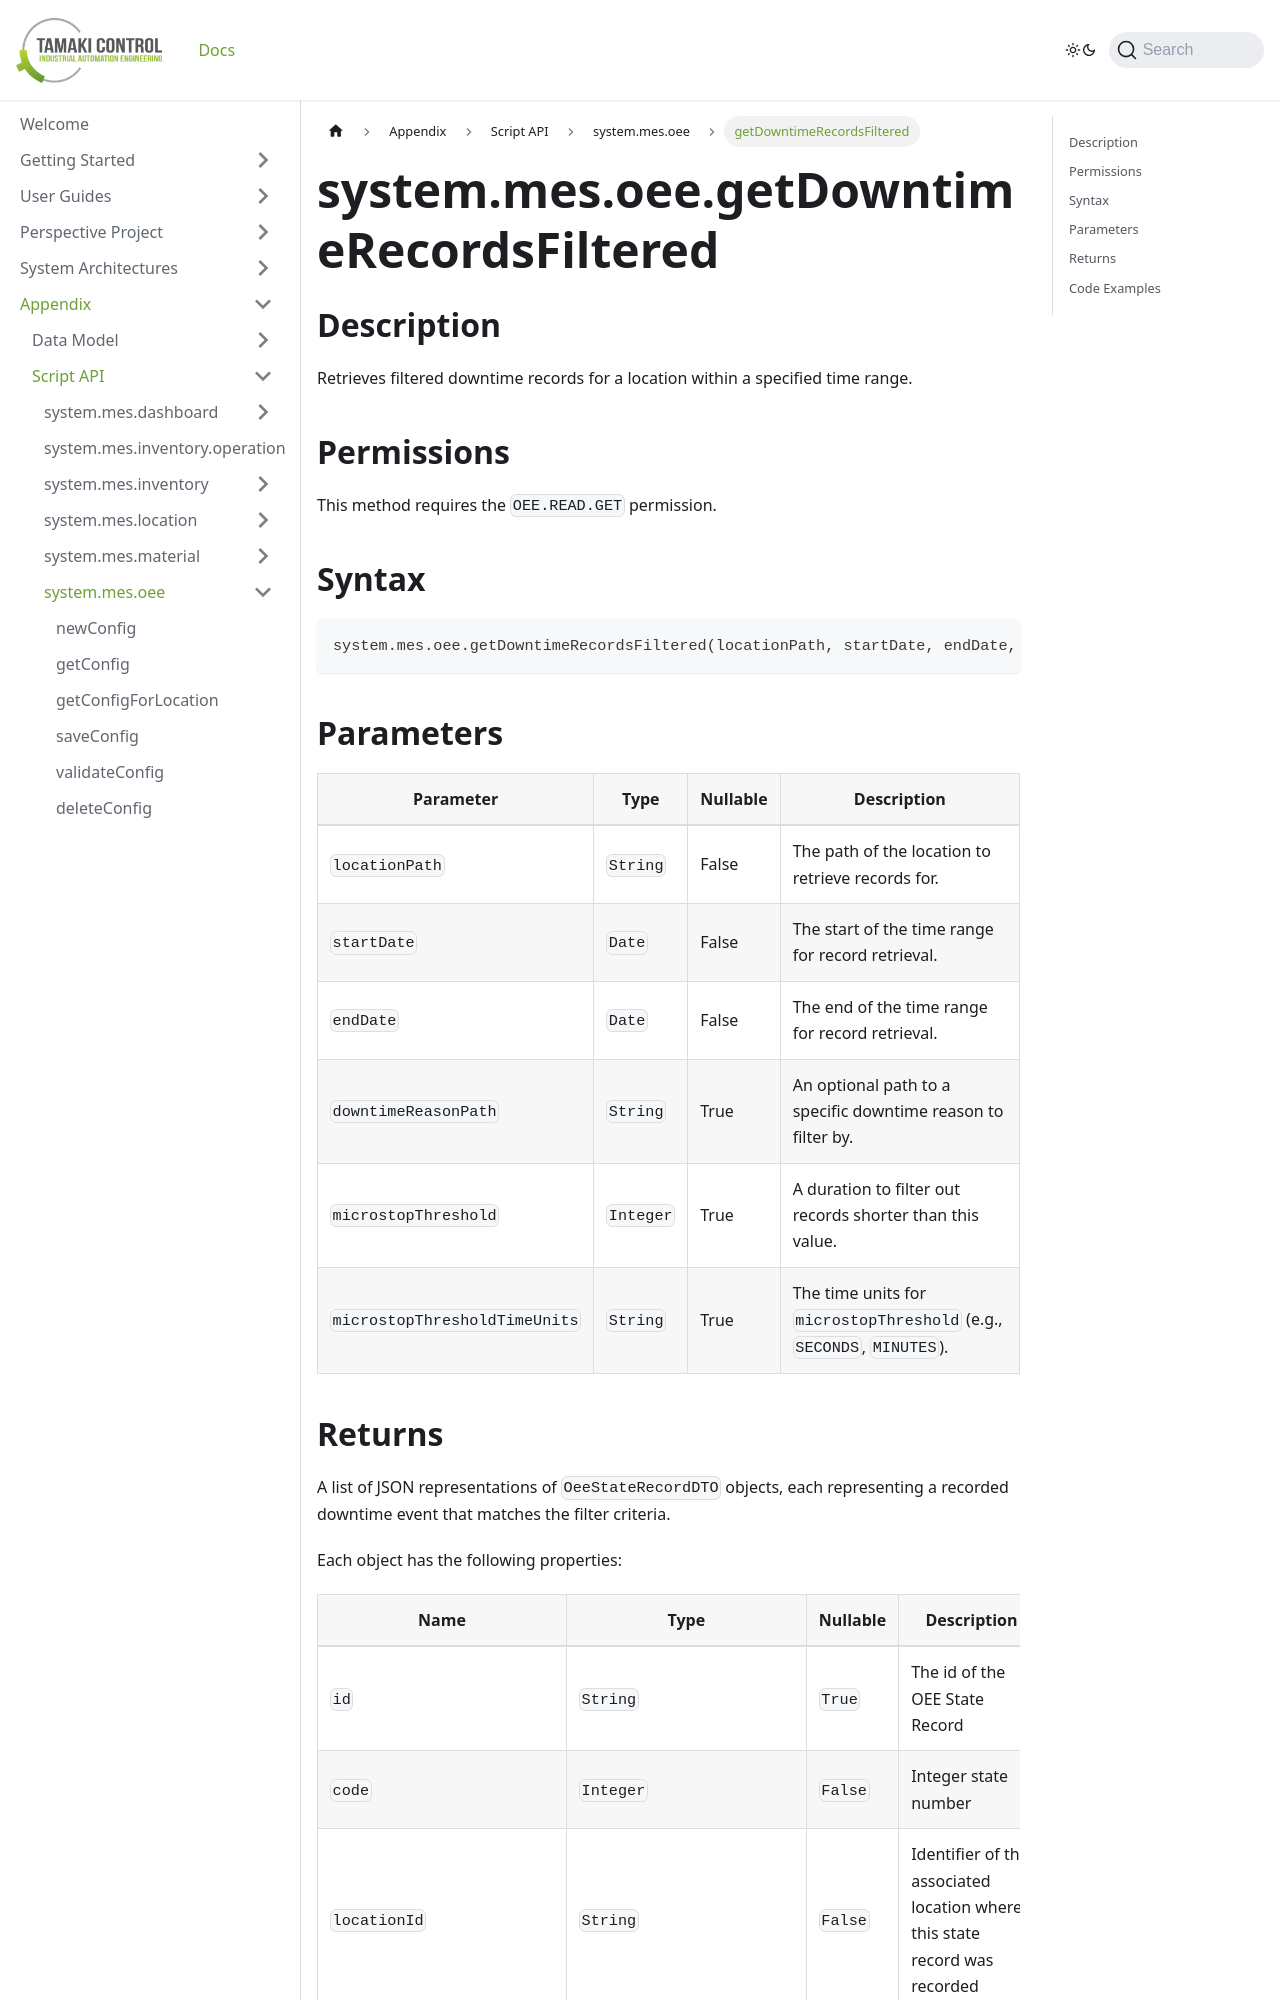

repository: TamakiControl/tamaki-mes-docs · page: docs/appendix/script-api/oee-script-api/get-downtime-records-filtered/index.html · generator: docusaurus

---
title: getDowntimeRecordsFiltered
description: Retrieve filtered downtime records with comprehensive analysis and reporting capabilities.
sidebar_position: 42
---

# system.mes.oee.getDowntimeRecordsFiltered

## Description

Retrieves filtered downtime records for a location within a specified time range.

## Permissions

This method requires the `OEE.READ.GET` permission.

## Syntax

```python
system.mes.oee.getDowntimeRecordsFiltered(locationPath, startDate, endDate, downtimeReasonPath=None, microstopThreshold=None, microstopThresholdTimeUnits='SECONDS')
```

## Parameters

| Parameter                     | Type      | Nullable | Description                                                           |
| ----------------------------- | --------- | -------- | --------------------------------------------------------------------- |
| `locationPath`                | `String`  | False    | The path of the location to retrieve records for.                     |
| `startDate`                   | `Date`    | False    | The start of the time range for record retrieval.                     |
| `endDate`                     | `Date`    | False    | The end of the time range for record retrieval.                       |
| `downtimeReasonPath`          | `String`  | True     | An optional path to a specific downtime reason to filter by.          |
| `microstopThreshold`          | `Integer` | True     | A duration to filter out records shorter than this value.             |
| `microstopThresholdTimeUnits` | `String`  | True     | The time units for `microstopThreshold` (e.g., `SECONDS`, `MINUTES`). |
